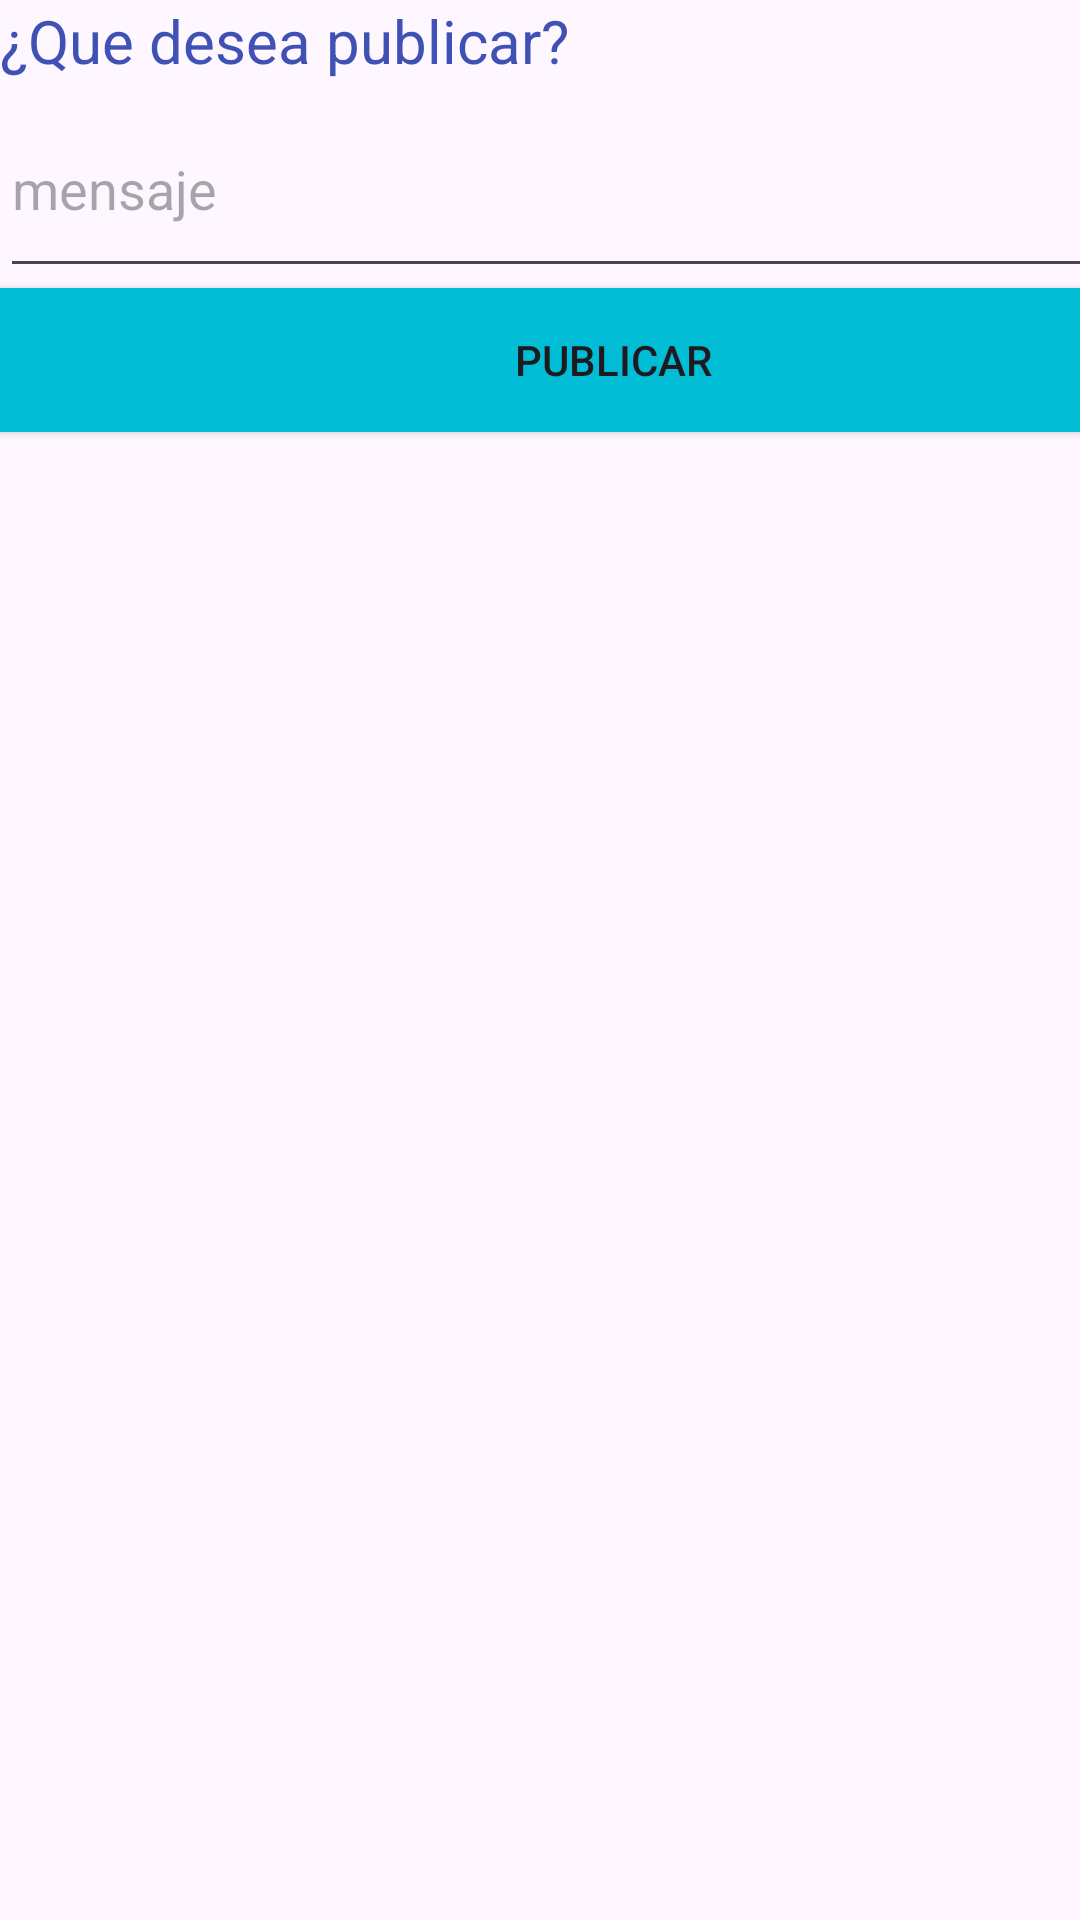

Produce the Android XML layout that renders to this screen, including the resource entries it uses.
<!-- AndroidManifest.xml: application theme Theme.MyTwitter -->
<!-- res/layout/add_mensaje_dialogo.xml -->
<?xml version="1.0" encoding="utf-8"?>

<androidx.constraintlayout.widget.ConstraintLayout xmlns:android="http://schemas.android.com/apk/res/android"
    xmlns:tools="http://schemas.android.com/tools"
    android:layout_width="match_parent"
    android:layout_height="match_parent">

    <LinearLayout
        android:layout_width="409dp"
        android:layout_height="151dp"
        android:orientation="vertical"
        tools:ignore="MissingConstraints"
        tools:layout_editor_absoluteX="1dp"
        tools:layout_editor_absoluteY="1dp">

        <TextView
            android:id="@+id/textViewUsuarioDialogo"
            android:layout_width="match_parent"
            android:layout_height="wrap_content"
            android:text="¿Que desea publicar?"
            android:textColor="#3F51B5"
            android:textSize="20sp" />

        <EditText
            android:id="@+id/editTextText"
            android:layout_width="match_parent"
            android:layout_height="69dp"
            android:ems="10"
            android:hint="mensaje"
            android:inputType="text" />

        <Button
            android:id="@+id/buttonPublicar"
            android:layout_width="match_parent"
            android:layout_height="wrap_content"
            android:text="Publicar"
            android:background="#00BCD4"
            android:backgroundTint="#00BCD4"/>
    </LinearLayout>
</androidx.constraintlayout.widget.ConstraintLayout>
<!-- resources referenced by this layout -->
<resources>
  <style name="Theme.MyTwitter" parent="Base.Theme.MyTwitter" />
  <style name="Base.Theme.MyTwitter" parent="Theme.Material3.DayNight.NoActionBar">
          
          
      </style>
</resources>
